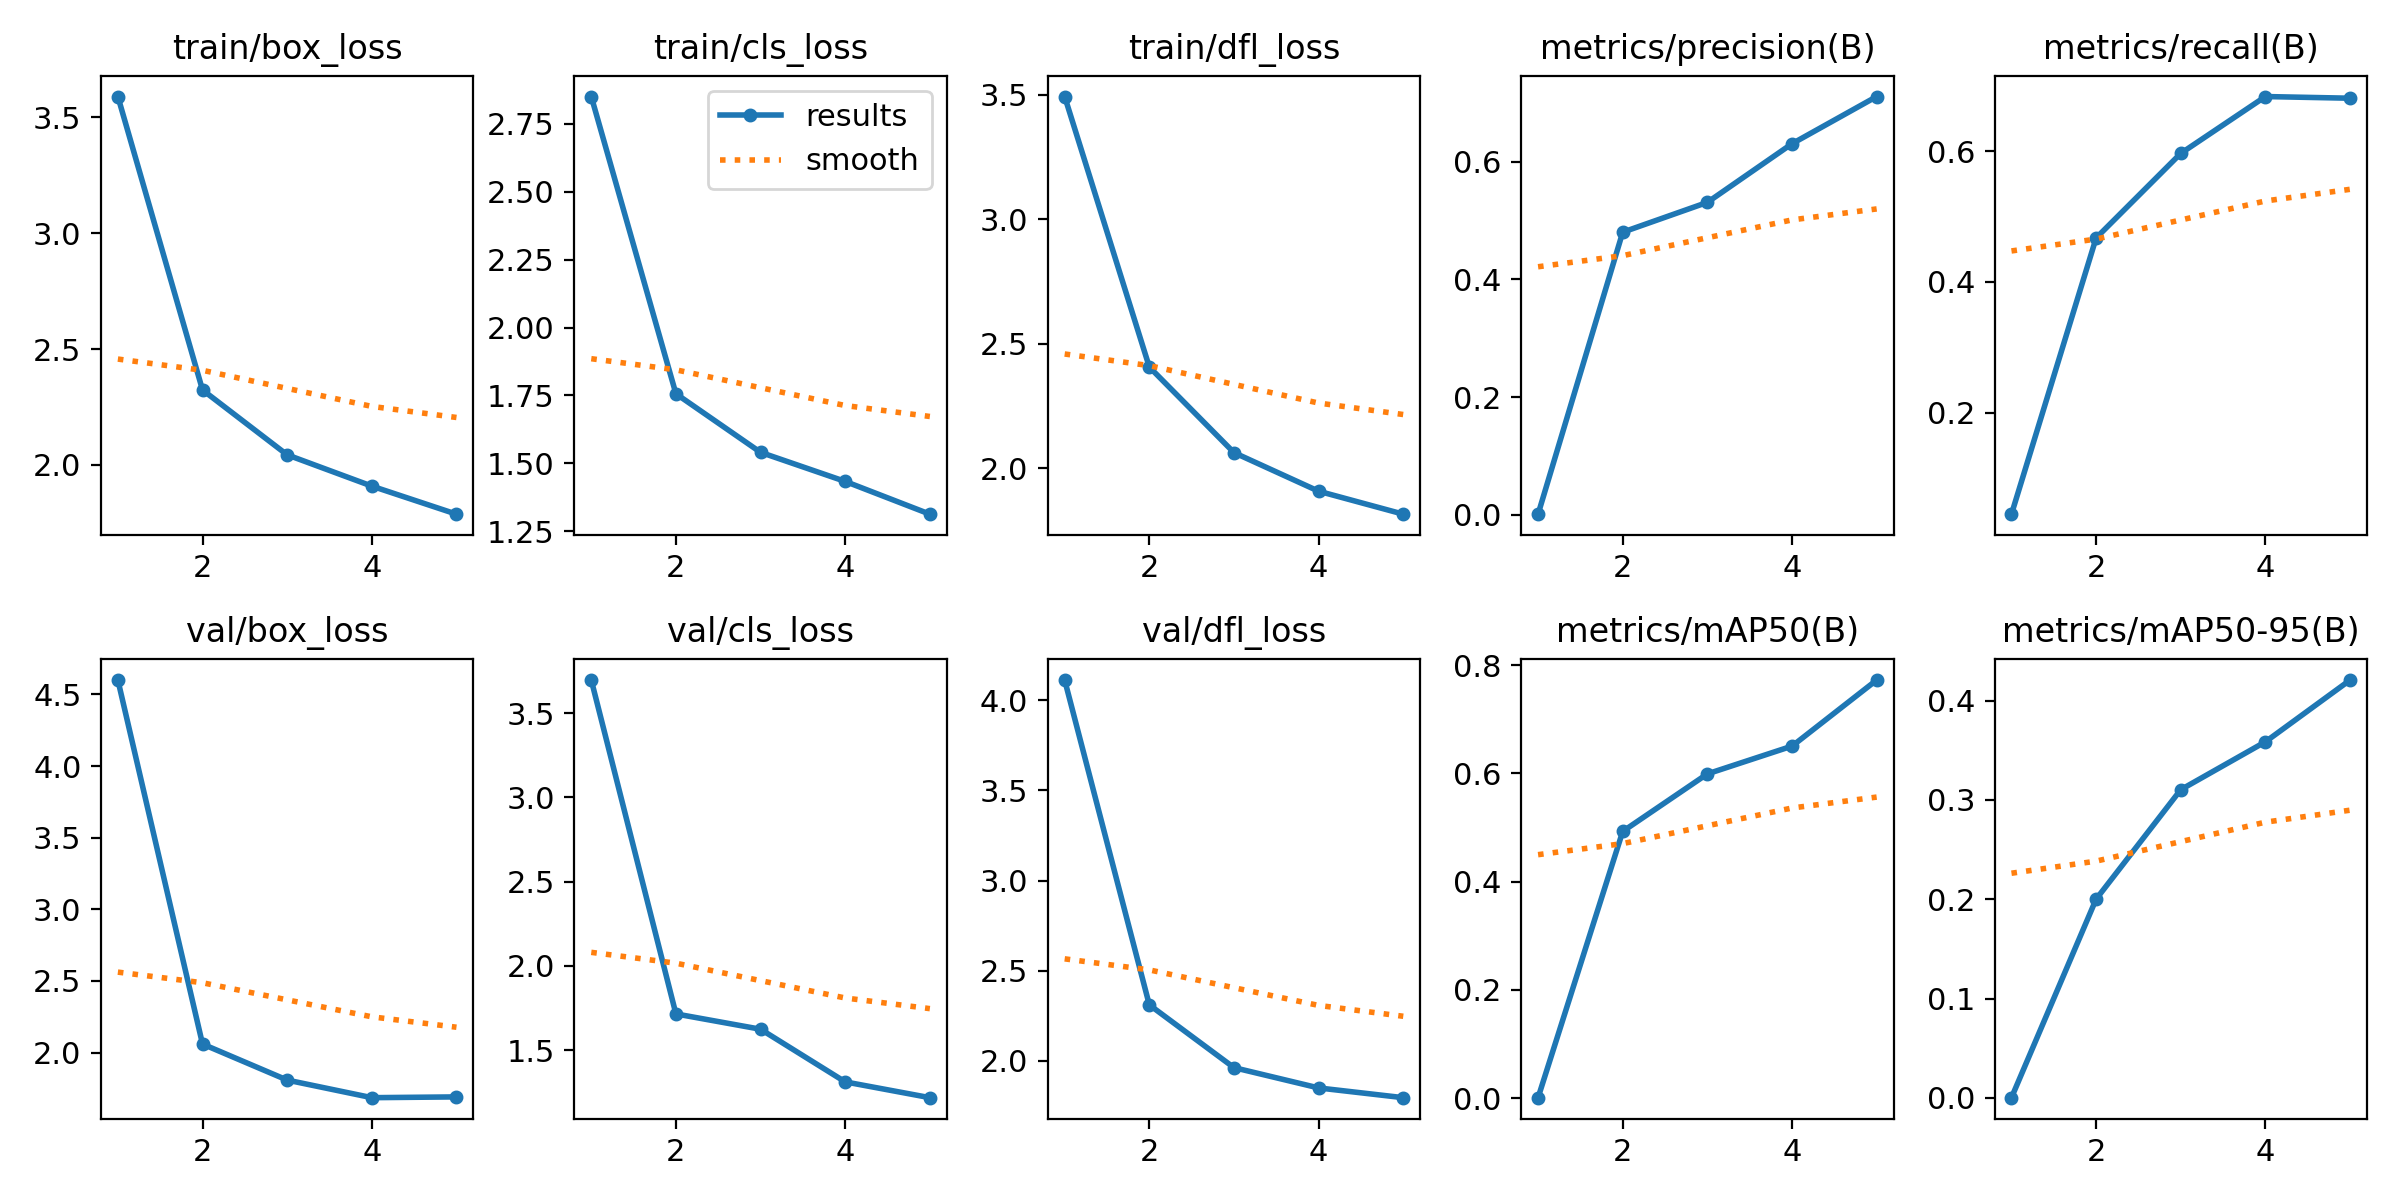

Values plotted in this chart, from the file beside it:
epoch, train/box_loss, train/cls_loss, train/dfl_loss, metrics/precision(B), metrics/recall(B), metrics/mAP50(B), metrics/mAP50-95(B), val/box_loss, val/cls_loss, val/dfl_loss, lr/pg0, lr/pg1, lr/pg2
1, 3.589, 2.851, 3.494, 0.00099, 0.04444, 0.00062, 0.00015, 4.6, 3.696, 4.112, 0.0005495, 0.0005495, 0.0005495
2, 2.323, 1.756, 2.407, 0.4801, 0.4673, 0.4929, 0.2001, 2.059, 1.714, 2.311, 0.0008863, 0.0008863, 0.0008863
3, 2.043, 1.54, 2.064, 0.5308, 0.5968, 0.5992, 0.3104, 1.808, 1.623, 1.963, 0.001003, 0.001003, 0.001003
4, 1.909, 1.433, 1.909, 0.6304, 0.6838, 0.6505, 0.3586, 1.685, 1.311, 1.85, 0.0006768, 0.0006768, 0.0006768
5, 1.788, 1.312, 1.817, 0.7106, 0.6813, 0.7727, 0.4208, 1.69, 1.217, 1.796, 0.0003467, 0.0003467, 0.0003467
